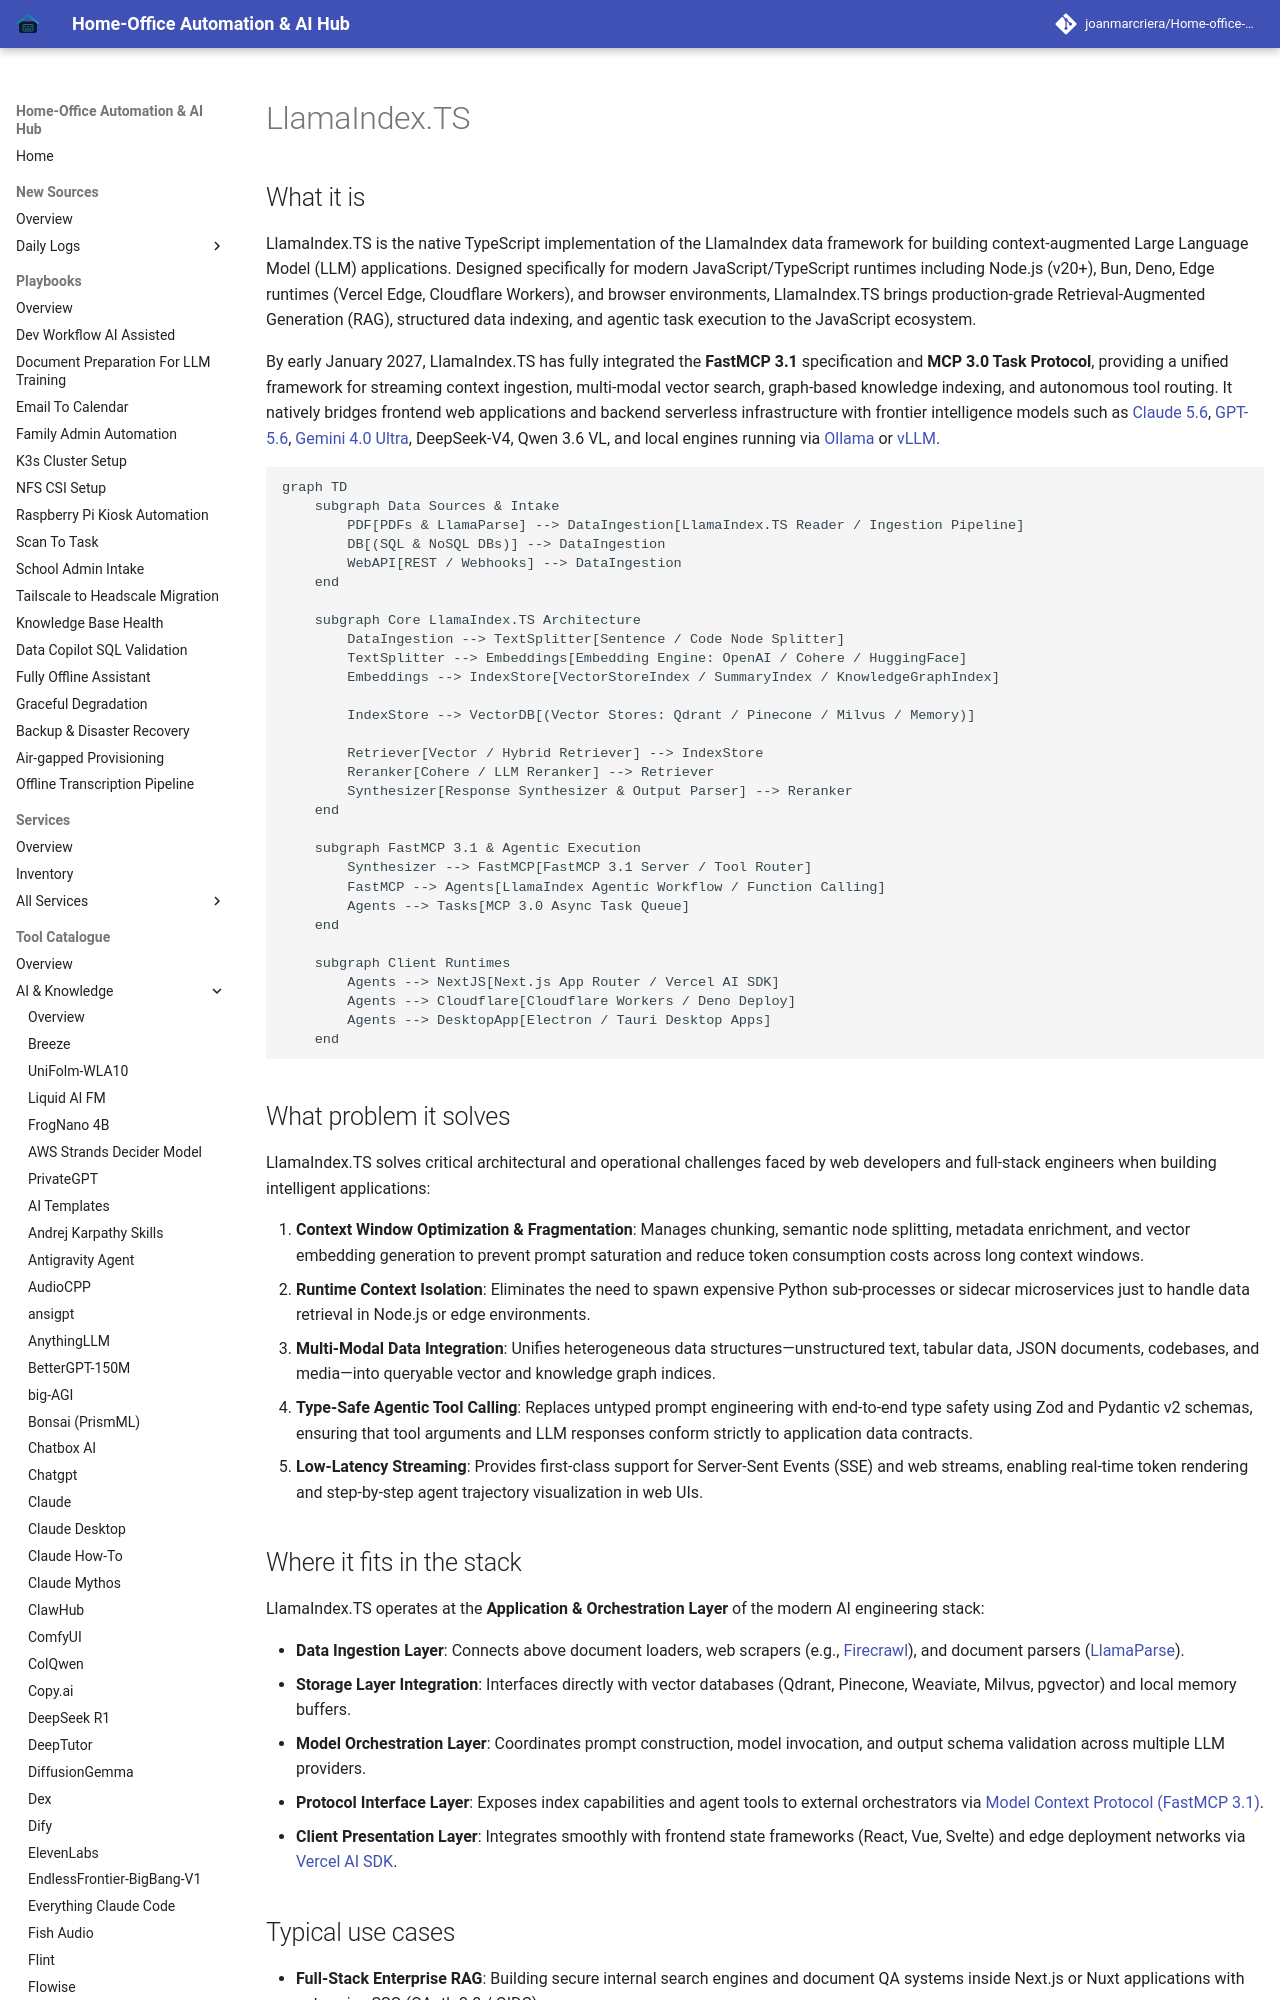

repository: joanmarcriera/Home-office-automations · page: tools/ai_knowledge/llamaindex-ts/index.html · generator: mkdocs

# LlamaIndex.TS

## What it is
LlamaIndex.TS is the native TypeScript implementation of the LlamaIndex data framework for building context-augmented Large Language Model (LLM) applications. Designed specifically for modern JavaScript/TypeScript runtimes including Node.js (v20+), Bun, Deno, Edge runtimes (Vercel Edge, Cloudflare Workers), and browser environments, LlamaIndex.TS brings production-grade Retrieval-Augmented Generation (RAG), structured data indexing, and agentic task execution to the JavaScript ecosystem.

By early January 2027, LlamaIndex.TS has fully integrated the **FastMCP 3.1** specification and **MCP 3.0 Task Protocol**, providing a unified framework for streaming context ingestion, multi-modal vector search, graph-based knowledge indexing, and autonomous tool routing. It natively bridges frontend web applications and backend serverless infrastructure with frontier intelligence models such as [Claude 5.6](../ai_knowledge/claude.md), [GPT-5.6](../ai_knowledge/openai.md), [Gemini 4.0 Ultra](../ai_knowledge/gemini.md), DeepSeek-V4, Qwen 3.6 VL, and local engines running via [Ollama](../../services/ollama.md) or [vLLM](../infrastructure/vllm.md).

```mermaid
graph TD
    subgraph Data Sources & Intake
        PDF[PDFs & LlamaParse] --> DataIngestion[LlamaIndex.TS Reader / Ingestion Pipeline]
        DB[(SQL & NoSQL DBs)] --> DataIngestion
        WebAPI[REST / Webhooks] --> DataIngestion
    end

    subgraph Core LlamaIndex.TS Architecture
        DataIngestion --> TextSplitter[Sentence / Code Node Splitter]
        TextSplitter --> Embeddings[Embedding Engine: OpenAI / Cohere / HuggingFace]
        Embeddings --> IndexStore[VectorStoreIndex / SummaryIndex / KnowledgeGraphIndex]

        IndexStore --> VectorDB[(Vector Stores: Qdrant / Pinecone / Milvus / Memory)]

        Retriever[Vector / Hybrid Retriever] --> IndexStore
        Reranker[Cohere / LLM Reranker] --> Retriever
        Synthesizer[Response Synthesizer & Output Parser] --> Reranker
    end

    subgraph FastMCP 3.1 & Agentic Execution
        Synthesizer --> FastMCP[FastMCP 3.1 Server / Tool Router]
        FastMCP --> Agents[LlamaIndex Agentic Workflow / Function Calling]
        Agents --> Tasks[MCP 3.0 Async Task Queue]
    end

    subgraph Client Runtimes
        Agents --> NextJS[Next.js App Router / Vercel AI SDK]
        Agents --> Cloudflare[Cloudflare Workers / Deno Deploy]
        Agents --> DesktopApp[Electron / Tauri Desktop Apps]
    end
```

## What problem it solves
LlamaIndex.TS solves critical architectural and operational challenges faced by web developers and full-stack engineers when building intelligent applications:

1. **Context Window Optimization & Fragmentation**: Manages chunking, semantic node splitting, metadata enrichment, and vector embedding generation to prevent prompt saturation and reduce token consumption costs across long context windows.
2. **Runtime Context Isolation**: Eliminates the need to spawn expensive Python sub-processes or sidecar microservices just to handle data retrieval in Node.js or edge environments.
3. **Multi-Modal Data Integration**: Unifies heterogeneous data structures—unstructured text, tabular data, JSON documents, codebases, and media—into queryable vector and knowledge graph indices.
4. **Type-Safe Agentic Tool Calling**: Replaces untyped prompt engineering with end-to-end type safety using Zod and Pydantic v2 schemas, ensuring that tool arguments and LLM responses conform strictly to application data contracts.
5. **Low-Latency Streaming**: Provides first-class support for Server-Sent Events (SSE) and web streams, enabling real-time token rendering and step-by-step agent trajectory visualization in web UIs.
